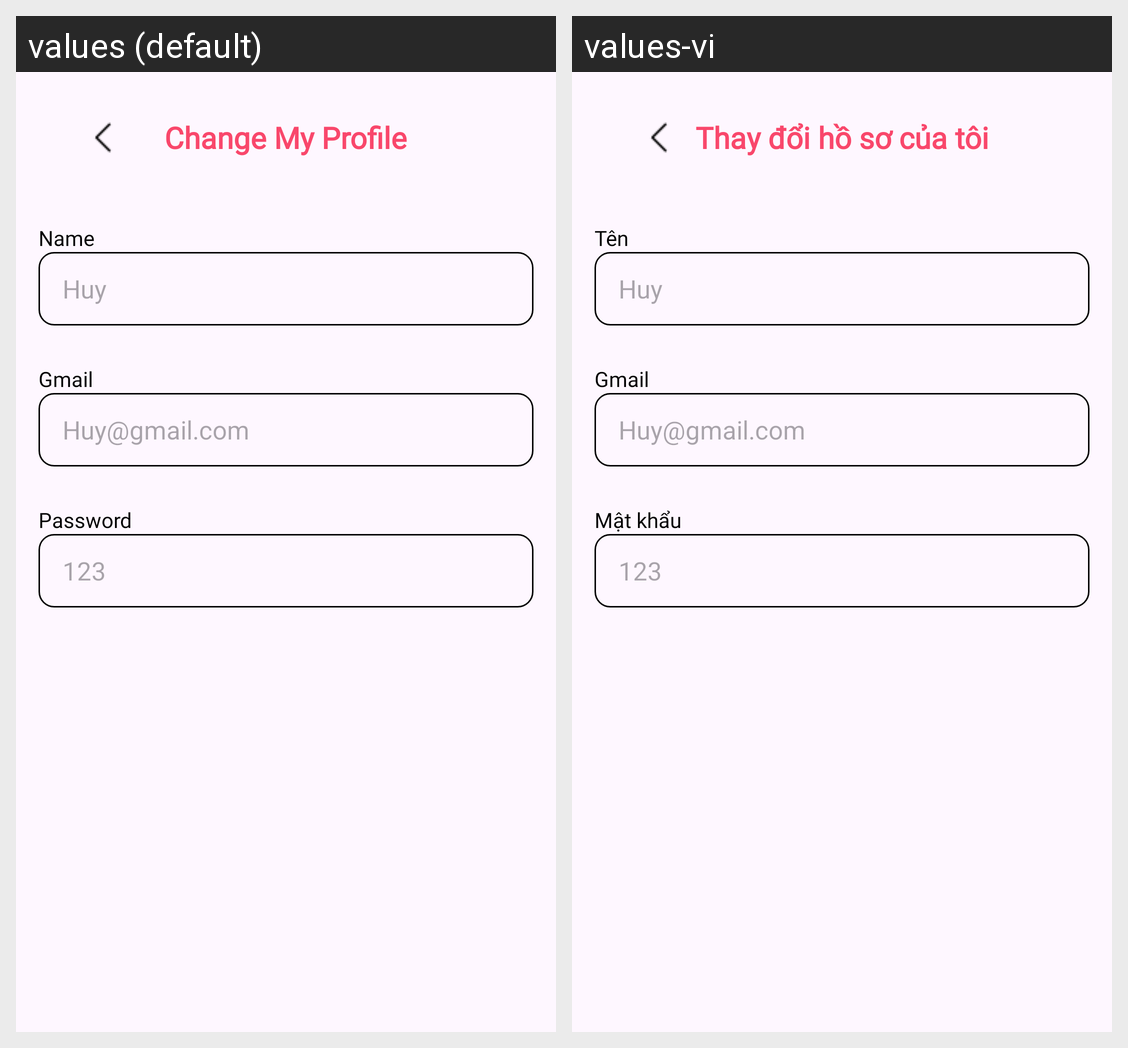

The same Android screen rendered under two of its app's locales, left to right. List the strings drawn on it with the default value and each locale's translation.
Android screen res/layout/activity_change_my_profile.xml rendered under 2 locales, left to right: values (default), values-vi. Device: Nexus 5 (rendered at 1080×1920; each locale shown at half size, 540×960, under a caption strip naming it); theme Theme.MiladyApp.
Strings drawn on this screen, with the default value and each locale's value (text and hints the layout hard-codes, and strings that could not be matched under every locale, appear in the picture but are not listed):

profile_name_hint
  values: Huy
  values-vi: Huy

profile_email_hint
  values: Huy@gmail.com
  values-vi: Huy@gmail.com

pwd_hint
  values: 123
  values-vi: 123

change_profile_title
  values: Change My Profile
  values-vi: Thay đổi hồ sơ của tôi

name
  values: Name
  values-vi: Tên

gmail
  values: Gmail
  values-vi: Gmail

password
  values: Password
  values-vi: Mật khẩu
